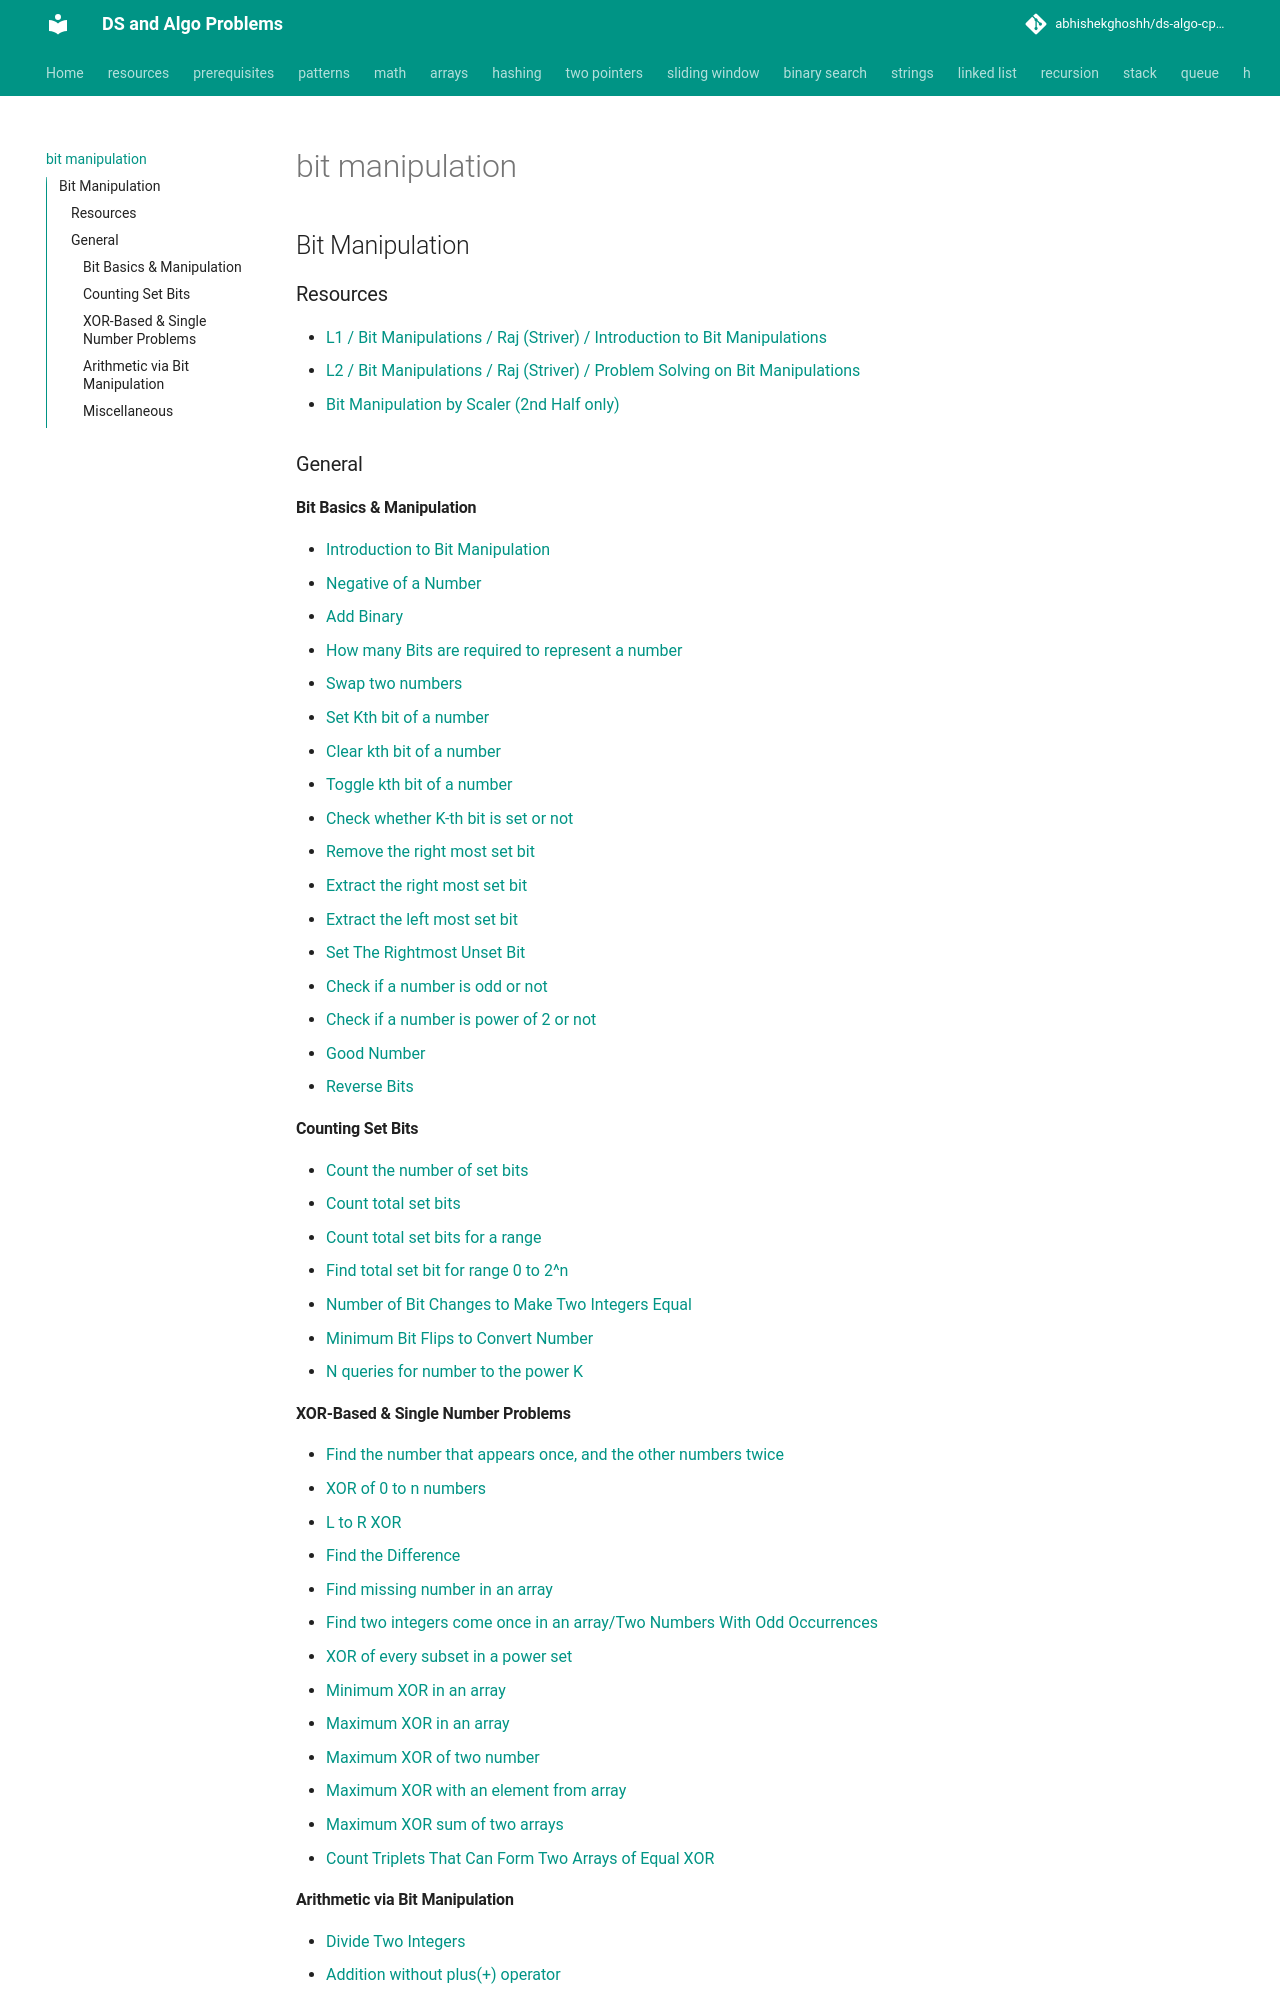

repository: abhishekghoshh/ds-algo-cp-problems · page: bit-manipulation/index.html · generator: mkdocs

## Bit Manipulation

### Resources
- [L1 / Bit Manipulations / Raj (Striver) / Introduction to Bit Manipulations](https://www.youtube.com/watch?v=5rtVTYAk9KQ)
- [L2 / Bit Manipulations / Raj (Striver) / Problem Solving on Bit Manipulations](https://www.youtube.com/watch?v=ZwU6wSkepBI)
- [Bit Manipulation by Scaler (2nd Half only)](https://www.youtube.com/watch?v=VRePcT7lmCs)
